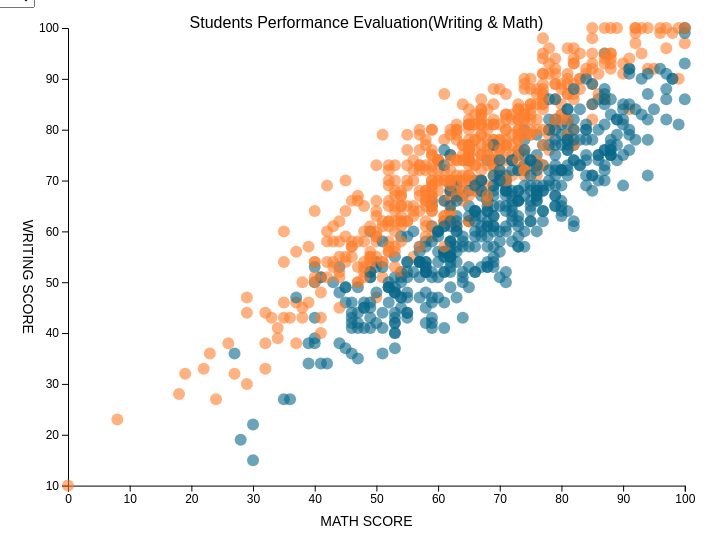
D3 v5 page, settled after 480 driven frames (8 s of simulated time); the page loaded 1 data file(s).


// ── main.js
/* CONSTANTS AND GLOBALS */
const width = window.innerWidth * 0.7,
  height = window.innerHeight * 0.7,
  margin = { top: 20, bottom: 60, left: 60, right: 40 },
  radius = 6;

// these variables allow us to access anything we manipulate in init() but need access to in draw().
// All these variables are empty before we assign something to them.
let svg;
let xScale;
let yScale;

/* APPLICATION STATE */
let state = {
  data: [],
  selectedgender: "All" // + YOUR INITIAL FILTER SELECTION
};

/* LOAD DATA */
d3.json("../data/students_performance.json", d3.autoType).then(raw_data => {
  // + SET YOUR DATA PATH
  console.log("data", raw_data);
  // save our data to application state
  state.data = raw_data;
  init();
});

/* INITIALIZING FUNCTION */
// this will be run *one time* when the data finishes loading in
function init() {
  console.log("STATE", state)
  // + DEFINE SCALES
  xScale = d3.scaleLinear()
    .domain(d3.extent(state.data, d=> d.MathScore))
    .range([margin.left, width - margin.right])
  
  yScale = d3.scaleLinear()
  .domain(d3.extent(state.data, d=> d.WritingScore))
  .range([height-margin.bottom, margin.top])
  //console.log("xScale", xScale, xScale(52))

  // + DEFINE AXES
  const xAxis = d3.axisBottom(xScale)
  const yAxis = d3.axisLeft(yScale)

  // + UI ELEMENT SETUP
  const dropdown = d3.select("#dropdown")
  // + add dropdown options
  dropdown.selectAll("options")
    .data(["All","female", "male"])
    .join("option")
    .attr("value", d => d)
    .text(d=> d)
  // + add event listener for 'change'
  dropdown.on("change", event=> {
    console.log("dropdown changed!", event.target.value);
    state.selectedgender = event.target.value
    console.log("NEW STATE:", state)
    draw();
  })

  // + CREATE SVG ELEMENT
  svg = d3.select("#d3-container")
    .append("svg")
    .attr('width', width)
    .attr('height', height)

  //add Graph title
  svg.append("text")
    .attr("x", width / 2)
    .attr("y", margin.top)
    .attr("text-anchor", "middle")
    .attr("font-size","16")
    .attr("fill","black")
    .text("Students Performance Evaluation(Writing & Math)")


  // + CREATE AXES
  const xAxisGroup = svg.append("g")
    .attr("class", "xAxis")
    .attr("transform", `translate(${0}, ${height-margin.bottom})`)
    .call(xAxis)
  
  xAxisGroup.append("text")
    .attr("class", 'axis-title')
    .attr("x", width / 2)
    .attr("y", 40)
    .attr("text-anchor", "middle")
    .attr("font-size","14")
    .attr("fill","black")
    .text("Math Score")

  const yAxisGroup = svg.append("g")
    .attr("class", "yAxis")
    .attr("transform", `translate(${margin.left}, ${0})`)
    .call(yAxis)
   
  yAxisGroup.append("text")
    .attr("class", 'axis-title')
    .attr("x", -40)
    .attr("y", height / 2)
    .attr("writing-mode", "vertical-lr")
    .attr("text-anchor", "middle")
    .attr("font-size","14")
    .attr("fill","black")
    .text("Writing Score")
  // draw(); // calls the draw function
  draw();
}

/* DRAW FUNCTION */
// we call this everytime there is an update to the data/state
function draw() {

  // + FILTER DATA BASED ON STATE
  const filteredData = state.data
    .filter(d=>{
      if (state.selectedgender === "All") return true
      else return d.gender === state.selectedgender
      })
 

  // + DRAW CIRCLES
  const dot = svg
    .selectAll("circle")
    .data(filteredData, d => d.StudentId) // second argument is the unique key for that row
    .join(
      // + HANDLE ENTER SELECTION
      enter => enter.append("circle")
        .attr("r", 0)
        .attr("fill-opacity","0")
        .attr("fill", d => {
          if (d.gender==="female") return "#fe7f2d"
          else return "#086788"
        })
        .attr("cx", d => xScale(d.MathScore))
        .attr("cy", d=> yScale(d.WritingScore))
        .call(enter => enter.transition()
          .duration(1000)
          .attr("r", radius * 1.5)
          .attr("fill-opacity","0.6") // Fade-in transition
          .transition()
          .duration(1000)
          .attr("r", radius)
          .attr("fill-opacity","0.6")
        ),
      // + HANDLE UPDATE SELECTION
      update => update
        .call(update => update
        .transition()
        .duration(1000)
        .attr("r", radius * 1.5)
        .transition()
        .duration(1000)
        .attr("r", radius)
        ),
      
      // + HANDLE EXIT SELECTION
      exit => exit
        .call(exit => exit
        .transition()
        .duration(1000)
        .attr("r", 0)
        .attr("fill-opacity","0")
        .remove()
        )


    );
}


### data: ../data/students_performance.json
[
 {
  "gender": "female",
  "race/ethnicity": "group B",
  "parental LevelofEducation": "bachelor's degree",
  "lunch": "standard",
  "TestPreparation": "none",
  "MathScore": 72,
  "ReadingScore": 72,
  "WritingScore": 74,
  "StudentId": "0001"
 },
 {
  "gender": "female",
  "race/ethnicity": "group C",
  "parental LevelofEducation": "some college",
  "lunch": "standard",
  "TestPreparation": "completed",
  "MathScore": 69,
  "ReadingScore": 90,
  "WritingScore": 88,
  "StudentId": "0002"
 },
 {
  "gender": "female",
  "race/ethnicity": "group B",
  "parental LevelofEducation": "master's degree",
  "lunch": "standard",
  "TestPreparation": "none",
  "MathScore": 90,
  "ReadingScore": 95,
  "WritingScore": 93,
  "StudentId": "0003"
 },
 {
  "gender": "male",
  "race/ethnicity": "group A",
  "parental LevelofEducation": "associate's degree",
  "lunch": "free/reduced",
  "TestPreparation": "none",
  "MathScore": 47,
  "ReadingScore": 57,
  "WritingScore": 44,
  "StudentId": "0004"
 },
 {
  "gender": "male",
  "race/ethnicity": "group C",
  "parental LevelofEducation": "some college",
  "lunch": "standard",
  "TestPreparation": "none",
  "MathScore": 76,
  "ReadingScore": 78,
  "WritingScore": 75,
  "StudentId": "0005"
 },
 {
  "gender": "female",
  "race/ethnicity": "group B",
  "parental LevelofEducation": "associate's degree",
  "lunch": "standard",
  "TestPreparation": "none",
  "MathScore": 71,
  "ReadingScore": 83,
  "WritingScore": 78,
  "StudentId": "0006"
 },
 {
  "gender": "female",
  "race/ethnicity": "group B",
  "parental LevelofEducation": "some college",
  "lunch": "standard",
  "TestPreparation": "completed",
  "MathScore": 88,
  "ReadingScore": 95,
  "WritingScore": 92,
  "StudentId": "0007"
 },
 {
  "gender": "male",
  "race/ethnicity": "group B",
  "parental LevelofEducation": "some college",
  "lunch": "free/reduced",
  "TestPreparation": "none",
  "MathScore": 40,
  "ReadingScore": 43,
  "WritingScore": 39,
  "StudentId": "0008"
 },
 "... 992 more items"
]